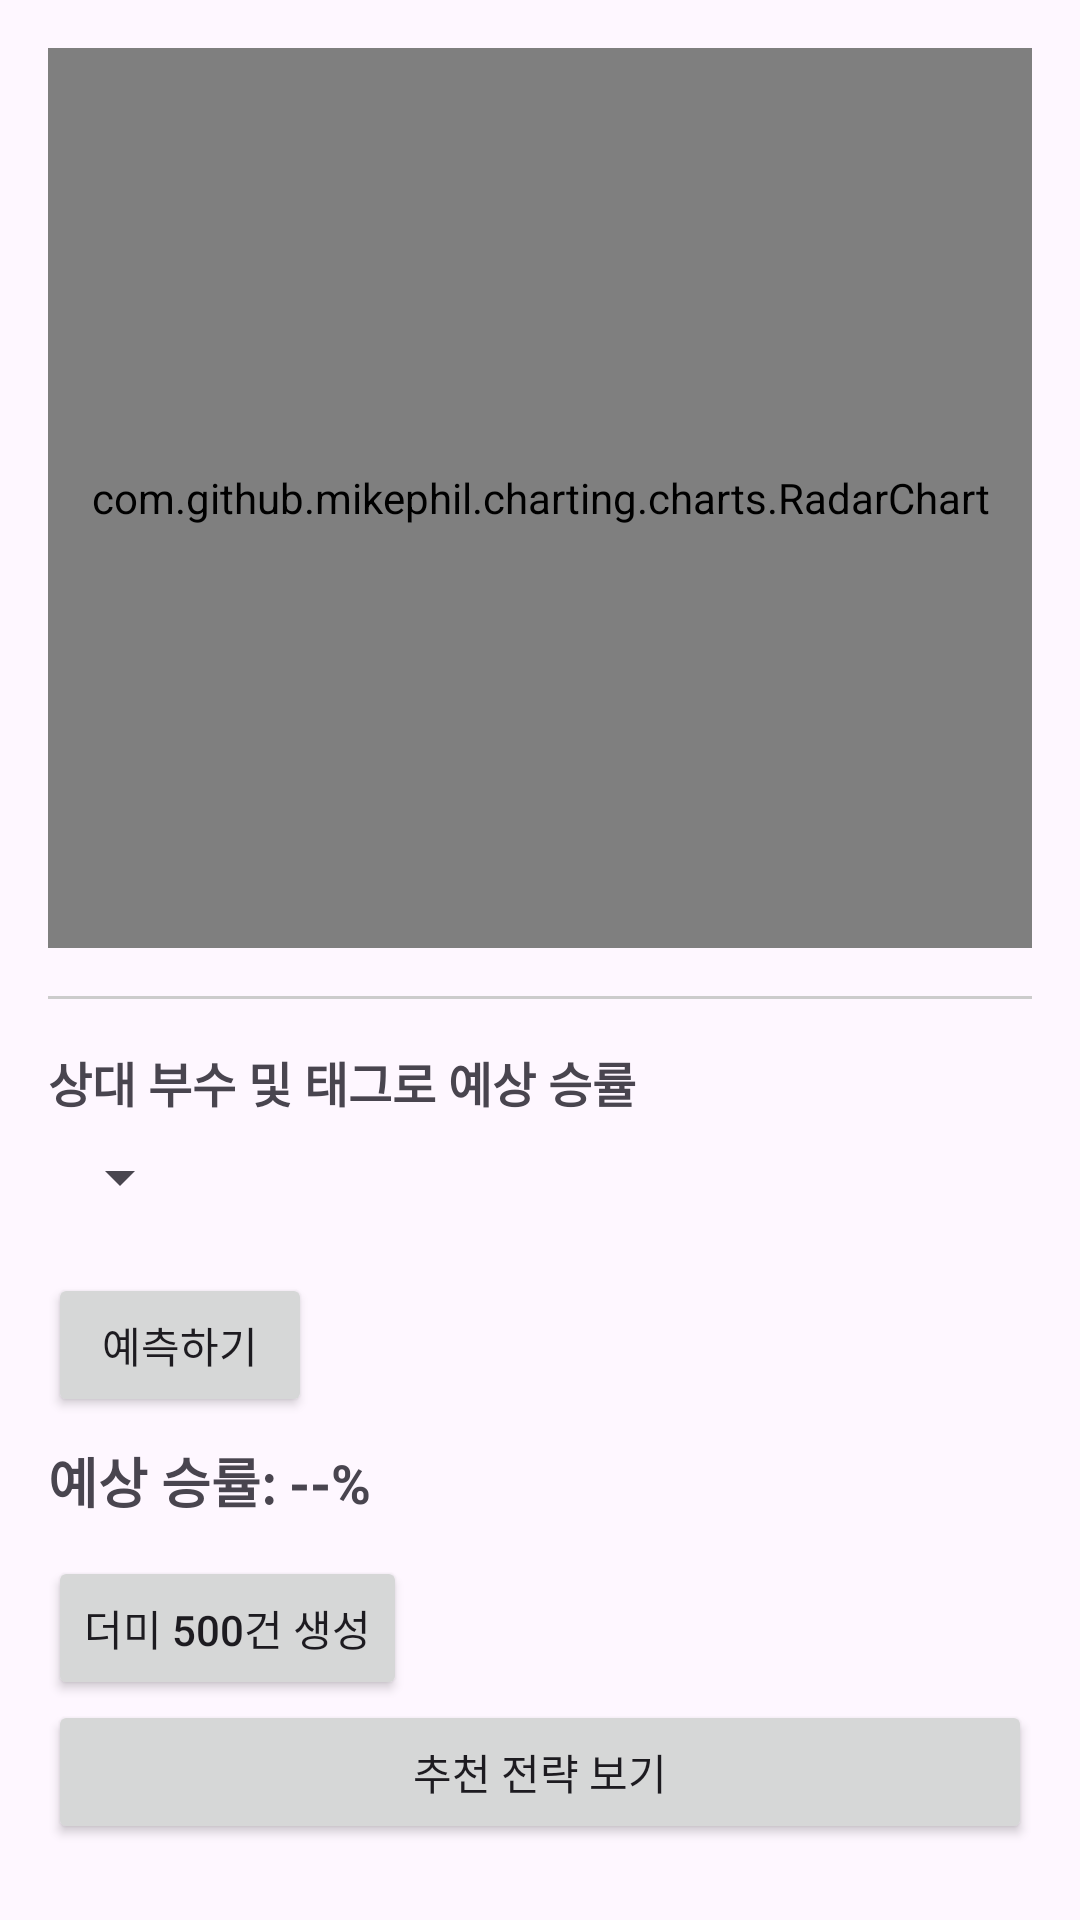

This screen was rendered from an Android layout file. Write that file and the resources it references.
<!-- AndroidManifest.xml: application theme Theme.MatchPing -->
<!-- res/layout/activity_analysis.xml -->
<?xml version="1.0" encoding="utf-8"?>
<LinearLayout
    xmlns:android="http://schemas.android.com/apk/res/android"
    xmlns:app="http://schemas.android.com/apk/res-auto"
    xmlns:tools="http://schemas.android.com/tools"
    android:orientation="vertical"
    android:padding="16dp"
    android:layout_width="match_parent"
    android:layout_height="match_parent"
    tools:context=".AnalysisActivity">

    
    <com.github.mikephil.charting.charts.RadarChart
        android:id="@+id/radar_chart_abilities"
        android:layout_width="match_parent"
        android:layout_height="300dp"
        android:layout_marginBottom="16dp"/>

    <View
        android:layout_width="match_parent"
        android:layout_height="1dp"
        android:background="#CCCCCC"/>

    <TextView
        android:layout_marginTop="16dp"
        android:layout_marginBottom="8dp"
        android:layout_width="wrap_content"
        android:layout_height="wrap_content"
        android:text="상대 부수 및 태그로 예상 승률"
        android:textStyle="bold"
        android:textSize="16sp"/>

    
    <Spinner
        android:id="@+id/spinner_opponent_rank"
        android:layout_width="wrap_content"
        android:layout_height="wrap_content"/>

    
    <com.google.android.material.chip.ChipGroup
        android:id="@+id/chip_group_predict_tags"
        android:layout_width="match_parent"
        android:layout_height="wrap_content"
        android:layout_marginTop="8dp"
        app:singleSelection="false"
        app:chipSpacing="8dp"/>

    
    <Button
        android:id="@+id/button_predict"
        android:layout_width="wrap_content"
        android:layout_height="wrap_content"
        android:layout_marginTop="12dp"
        android:text="예측하기"/>

    
    <TextView
        android:id="@+id/text_predicted_win"
        android:layout_width="wrap_content"
        android:layout_height="wrap_content"
        android:layout_marginTop="8dp"
        android:text="예상 승률: --%"
        android:textSize="18sp"
        android:textStyle="bold"/>

    <Button
        android:id="@+id/button_generate_dummy"
        android:layout_width="wrap_content"
        android:layout_height="wrap_content"
        android:layout_marginTop="12dp"
        android:text="더미 500건 생성"/>

    <Button
        android:id="@+id/button_recommend"
        android:layout_width="match_parent"
        android:layout_height="wrap_content"
        android:text="추천 전략 보기" />

    <TextView
        android:id="@+id/text_recommendations"
        android:layout_width="match_parent"
        android:layout_height="wrap_content"
        android:padding="8dp"
        android:textSize="14sp" />
</LinearLayout>
<!-- resources referenced by this layout -->
<resources>
  <style name="Theme.MatchPing" parent="Base.Theme.MatchPing" />
  <style name="Base.Theme.MatchPing" parent="Theme.Material3.DayNight.NoActionBar">
          
          
      </style>
</resources>
